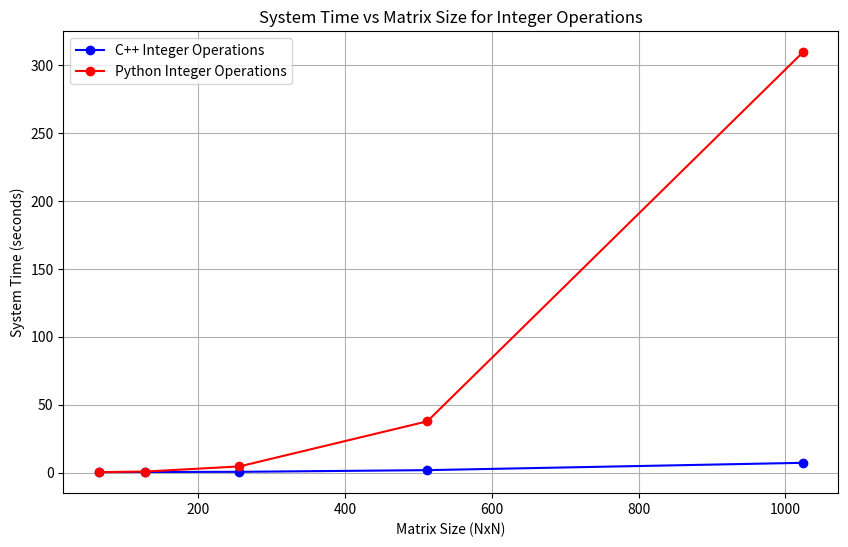
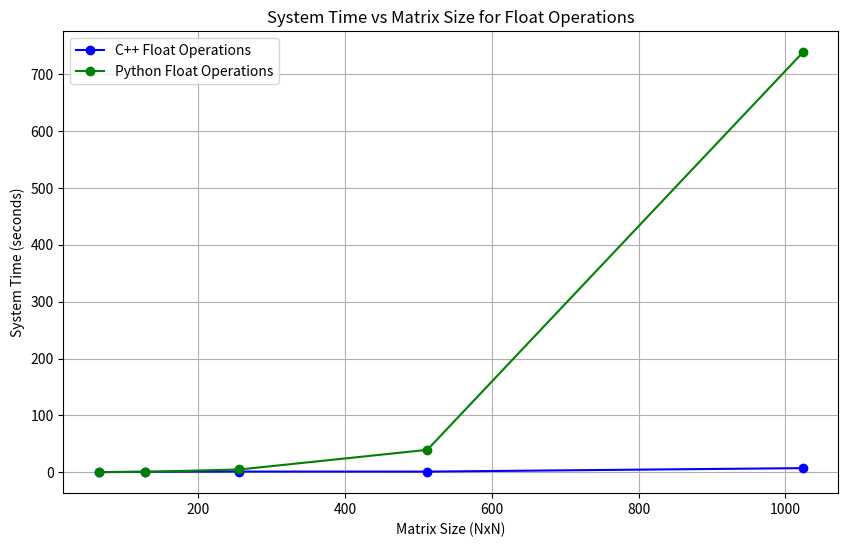
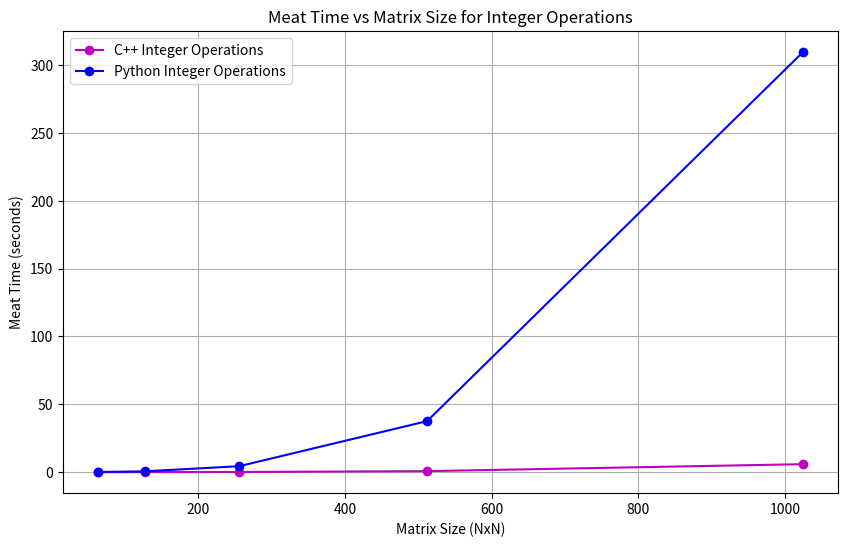
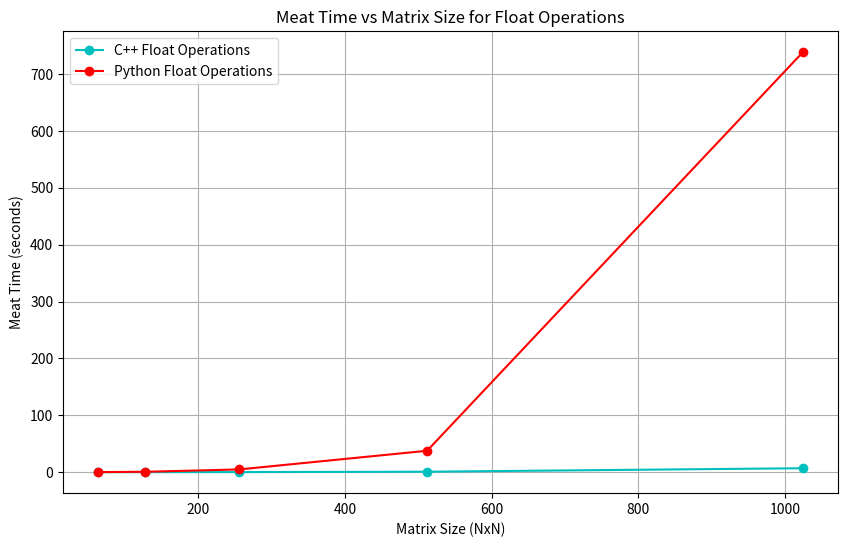

Python code for these plots, in order:
import matplotlib.pyplot as plt

# Data for C++ integer operations
matrix_sizes = [64, 128, 256, 512, 1024]
cpp_system_times = [0.349, 0.420, 0.534, 1.772, 7.173]

# Data for Python integer operations
python_sizes = [64, 128, 256, 512, 1024]
python_system_times = [0.288, 0.760, 4.510, 37.738, 309.71]

# Create a line plot
plt.figure(figsize=(10, 6))

# Plot C++ data
plt.plot(matrix_sizes, cpp_system_times, marker='o', linestyle='-', color='b', label='C++ Integer Operations')

# Plot Python data
plt.plot(python_sizes, python_system_times, marker='o', linestyle='-', color='r', label='Python Integer Operations')

# Adding title and labels
plt.title('System Time vs Matrix Size for Integer Operations')
plt.xlabel('Matrix Size (NxN)')
plt.ylabel('System Time (seconds)')

# Adding a legend
plt.legend()

# Adding grid
plt.grid(True)

# Show the plot
plt.show()



# Data for C++ float operations
cpp_float_sizes = [64, 128, 256, 512, 1024]
cpp_float_system_times = [0.348, 0.980, 1.266, 1.201, 7.326]

# Data for Python float operations
python_float_sizes = [64, 128, 256, 512, 1024]
python_float_system_times = [0.236, 0.795, 4.914, 39.461, 738.64]

# Create a line plot
plt.figure(figsize=(10, 6))

# Plot C++ float operations
plt.plot(cpp_float_sizes, cpp_float_system_times, marker='o', linestyle='-', color='b', label='C++ Float Operations')

# Plot Python float operations
plt.plot(python_float_sizes, python_float_system_times, marker='o', linestyle='-', color='g', label='Python Float Operations')

# Adding title and labels
plt.title('System Time vs Matrix Size for Float Operations')
plt.xlabel('Matrix Size (NxN)')
plt.ylabel('System Time (seconds)')

# Adding a legend
plt.legend()

# Adding grid
plt.grid(True)

# Show the plot
plt.show()



# Data for C++ integer operations
cpp_sizes = [64, 128, 256, 512, 1024]
cpp_meat_times = [0.005388, 0.032153, 0.136549, 0.752938, 5.89173]

# Data for Python integer operations
python_sizes = [64, 128, 256, 512, 1024]
python_meat_times = [0.107969, 0.635660, 4.407973, 37.624068, 309.580205]

# Create a line plot
plt.figure(figsize=(10, 6))

# Plot C++ meat times
plt.plot(cpp_sizes, cpp_meat_times, marker='o', linestyle='-', color='m', label='C++ Integer Operations')

# Plot Python meat times
plt.plot(python_sizes, python_meat_times, marker='o', linestyle='-', color='b', label='Python Integer Operations')

# Adding title and labels
plt.title('Meat Time vs Matrix Size for Integer Operations')
plt.xlabel('Matrix Size (NxN)')
plt.ylabel('Meat Time (seconds)')

# Adding a legend
plt.legend()

# Adding grid
plt.grid(True)

# Show the plot
plt.show()



# Data for C++ float operations
cpp_float_sizes = [64, 128, 256, 512, 1024]
cpp_float_meat_times = [0.005706, 0.026751, 0.132606, 0.785699, 6.91531]

# Data for Python float operations
python_float_sizes = [64, 128, 256, 512, 1024]
python_float_meat_times = [0.110574, 0.670357, 4.802179, 37.624068, 738.520173]

# Create a line plot
plt.figure(figsize=(10, 6))

# Plot C++ float operations
plt.plot(cpp_float_sizes, cpp_float_meat_times, marker='o', linestyle='-', color='c', label='C++ Float Operations')

# Plot Python float operations
plt.plot(python_float_sizes, python_float_meat_times, marker='o', linestyle='-', color='r', label='Python Float Operations')

# Adding title and labels
plt.title('Meat Time vs Matrix Size for Float Operations')
plt.xlabel('Matrix Size (NxN)')
plt.ylabel('Meat Time (seconds)')

# Adding a legend
plt.legend()

# Adding grid
plt.grid(True)

# Show the plot
plt.show()
